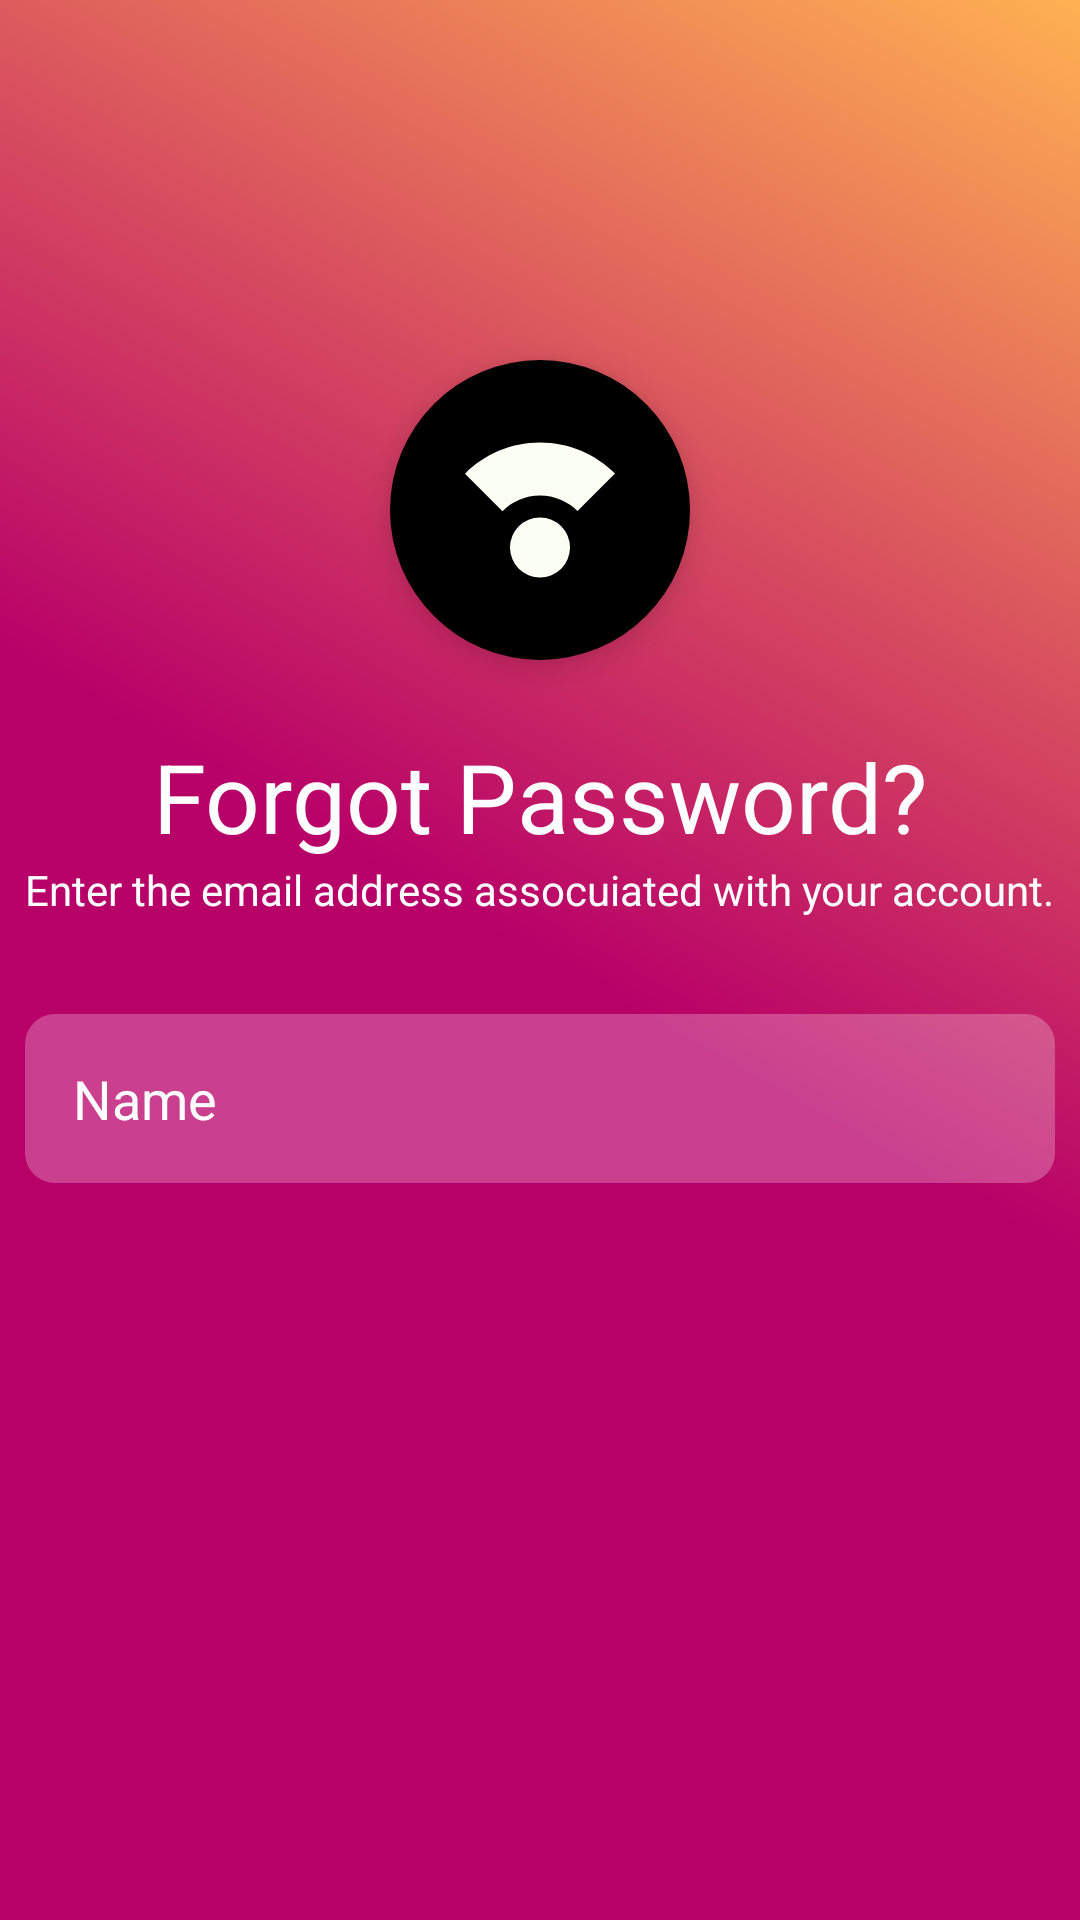

This screen was rendered from an Android layout file. Write that file and the resources it references.
<!-- AndroidManifest.xml: application theme BlackThemeTop -->
<!-- res/layout/fragment_forgot.xml -->
<?xml version="1.0" encoding="utf-8"?>
<androidx.constraintlayout.widget.ConstraintLayout xmlns:android="http://schemas.android.com/apk/res/android"
    xmlns:app="http://schemas.android.com/apk/res-auto"
    xmlns:tools="http://schemas.android.com/tools"
    android:layout_width="match_parent"
    android:layout_height="match_parent"
    android:background="@drawable/background_fragment"
    tools:context=".ForgotFragment">


    <TextView
        android:id="@+id/textView7"
        android:layout_width="wrap_content"
        android:layout_height="wrap_content"
        android:layout_marginTop="24dp"
        android:text="Forgot Password?"
        android:textColor="@color/colorWhite"
        android:textSize="32sp"
        app:layout_constraintEnd_toEndOf="@+id/floatingActionButton4"
        app:layout_constraintStart_toStartOf="@+id/floatingActionButton4"
        app:layout_constraintTop_toBottomOf="@+id/floatingActionButton4" />

    <TextView
        android:id="@+id/textView8"
        android:layout_width="wrap_content"
        android:layout_height="wrap_content"
        android:text="Enter the email address assocuiated with your account."
        android:textColor="@color/colorWhite"
        app:layout_constraintEnd_toEndOf="@+id/textView7"
        app:layout_constraintStart_toStartOf="@+id/textView7"
        app:layout_constraintTop_toBottomOf="@+id/textView7" />

    <ImageView
        android:id="@+id/btnForgotProceed"
        android:layout_width="0dp"
        android:layout_height="wrap_content"
        android:layout_marginStart="32dp"
        android:layout_marginLeft="32dp"
        android:layout_marginTop="16dp"
        android:layout_marginEnd="32dp"
        android:layout_marginRight="32dp"
        android:background="@drawable/button_background"
        android:padding="16dp"
        android:src="@drawable/ic_baseline_check_24"
        app:layout_constraintEnd_toEndOf="parent"
        app:layout_constraintHorizontal_bias="1.0"
        app:layout_constraintStart_toStartOf="parent"
        app:layout_constraintTop_toBottomOf="@+id/editTextTextPersonName3" />



    <EditText
        android:id="@+id/editTextTextPersonName3"
        android:layout_width="0dp"
        android:layout_height="wrap_content"
        android:layout_marginTop="32dp"
        android:background="@drawable/edit_background"
        android:ems="10"
        android:inputType="textEmailAddress"
        android:padding="16dp"
        android:text="Name"
        android:textColor="@color/colorWhite"
        app:layout_constraintEnd_toEndOf="@+id/textView8"
        app:layout_constraintStart_toStartOf="@+id/textView8"
        app:layout_constraintTop_toBottomOf="@+id/textView8" />

    <com.google.android.material.floatingactionbutton.FloatingActionButton
        android:id="@+id/floatingActionButton4"
        android:layout_width="wrap_content"
        android:layout_height="wrap_content"
        android:clickable="true"
        android:layout_marginTop="120dp"
        android:elevation="16dp"
        app:backgroundTint="#000000"
        app:fabCustomSize="100dp"
        app:maxImageSize="60dp"
        app:borderWidth="0dp"
        app:layout_constraintEnd_toEndOf="parent"
        app:layout_constraintStart_toStartOf="parent"
        app:layout_constraintTop_toTopOf="parent"
        android:src="@drawable/ic_baseline_compass_calibration_24"
        tools:layout_editor_absoluteX="153dp"
        tools:layout_editor_absoluteY="34dp" />
</androidx.constraintlayout.widget.ConstraintLayout>
<!-- resources referenced by this layout -->
<resources>
  <color name="colorWhite">#FEFEFE</color>
  <!-- drawable background_fragment (drawable) -->
  <?xml version="1.0" encoding="utf-8"?>
  <shape xmlns:android="http://schemas.android.com/apk/res/android">
  
      <gradient android:startColor="@color/colorPrimary"
          android:angle="45"
          android:useLevel="false"
          android:centerColor="@color/colorPrimary"
          android:endColor="@color/colorPrimaryDark"/>
  
  
  </shape>
  <!-- drawable edit_background (drawable) -->
  <?xml version="1.0" encoding="utf-8"?>
  <shape xmlns:android="http://schemas.android.com/apk/res/android">
  
      <solid android:color="#40FFFFFF"/>
      <corners android:radius="10dp"/>
  </shape>
  <!-- drawable ic_baseline_compass_calibration_24 (drawable) -->
  <vector android:height="24dp" android:tint="#FBFFF3"
      android:viewportHeight="24" android:viewportWidth="24"
      android:width="24dp" xmlns:android="http://schemas.android.com/apk/res/android">
      <path android:fillColor="@android:color/white" android:pathData="M12,17m-4,0a4,4 0,1 1,8 0a4,4 0,1 1,-8 0"/>
      <path android:fillColor="@android:color/white" android:pathData="M12,10.07c1.95,0 3.72,0.79 5,2.07l5,-5C19.44,4.59 15.9,3 12,3S4.56,4.59 2,7.15l5,5c1.28,-1.28 3.05,-2.08 5,-2.08z"/>
  </vector>
  <style parent="AppTheme" name="BlackThemeTop">
          <item name="colorPrimary">@color/colorPrimary</item>
          <item name="colorPrimaryDark">@color/colorBlack</item>
          <item name="colorAccent">@color/colorAccent</item>
      </style>
  <color name="colorPrimary">#b80069</color>
  <color name="colorPrimaryDark">#ffb152</color>
  <style name="AppTheme" parent="Theme.AppCompat.Light.NoActionBar">
          
          <item name="colorPrimary">@color/colorPrimary</item>
          <item name="colorPrimaryDark">@color/colorPrimaryDark</item>
          <item name="colorAccent">@color/colorAccent</item>
      </style>
  <color name="colorBlack">#000000</color>
  <color name="colorAccent">#03DAC5</color>
</resources>
